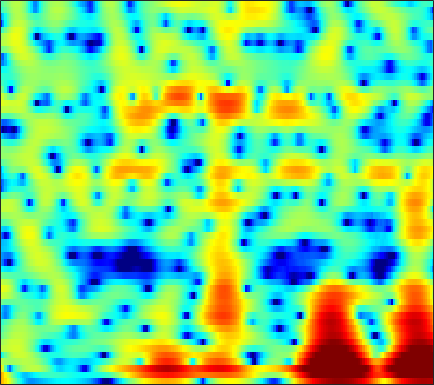

The file beside this chart, header and first rows:
8.5786, 7.6009, 6.2266, 4.7739, 3.6271, 2.0269, 0.34456, -0.96943, -2.7835, -4.6284, -6.42, -7.6425, -8.931, -9.6576, -9.8122, -9.6161, -9.1966, -8.8529, -8.4171, -7.9946, -7.559, -7.2295, -6.7988, -6.3877
8.811, 7.366, 5.397, 3.406, 1.92, -0.02574, -1.901, -3.243, -4.904, -6.32, -7.339, -7.74, -7.706, -7.115, -6.486, -5.628, -4.88, -4.414, -3.913, -3.532, -3.254, -3.101, -2.968, -2.908
6.062, 3.181, -1.633, -8.288, -11.75, -7.394, -3.89, -2.241, -0.7023, 0.4086, 1.195, 1.605, 1.979, 2.22, 2.333, 2.392, 2.325, 2.179, 1.825, 1.281, 0.5232, -0.1886, -1.337, -2.705
2.537, 1.827, 1.243, 1.004, 1.007, 1.177, 1.398, 1.544, 1.732, 1.939, 2.12, 2.197, 2.19, 2.046, 1.856, 1.506, 1.057, 0.6448, -0.02106, -0.8378, -1.832, -2.712, -4.076, -5.641
-5.667, -3.217, -1.036, 0.3903, 1.18, 2.013, 2.606, 2.888, 3.068, 3.088, 2.976, 2.807, 2.46, 1.959, 1.488, 0.7586, -0.05291, -0.6978, -1.558, -2.362, -3.058, -3.483, -3.904, -4.147
2.302, 2.373, 2.593, 2.822, 2.958, 3.126, 3.274, 3.328, 3.264, 3.033, 2.639, 2.242, 1.563, 0.6627, -0.1896, -1.607, -3.435, -5.14, -8.034, -11.93, -16.76, -17.71, -13.79, -10.33
1.206, 1.58, 2.076, 2.52, 2.768, 2.971, 3.066, 3.081, 3.006, 2.797, 2.443, 2.088, 1.496, 0.7616, 0.1086, -0.919, -2.127, -3.127, -4.497, -5.73, -6.557, -6.792, -6.62, -6.096
-1.283, -0.5363, 0.2702, 0.972, 1.438, 1.915, 2.212, 2.345, 2.433, 2.413, 2.264, 2.064, 1.7, 1.265, 0.9129, 0.4204, -0.07941, -0.456, -0.9467, -1.384, -1.737, -1.942, -2.16, -2.356
-2.384, -1.534, -0.6159, 0.0623, 0.5061, 1.046, 1.474, 1.696, 1.858, 1.891, 1.799, 1.643, 1.321, 0.8998, 0.5485, 0.0915, -0.2935, -0.5103, -0.683, -0.7291, -0.6766, -0.6032, -0.4905, -0.4245
-3.569, -2.938, -2.042, -1.252, -0.7402, -0.0784, 0.5533, 0.9337, 1.239, 1.3, 1.142, 0.8765, 0.2746, -0.6847, -1.655, -3.244, -4.902, -5.777, -5.741, -4.403, -2.674, -1.475, -0.133, 0.8972
-7.489, -9.237, -10.51, -9.07, -7.052, -4.604, -2.696, -1.603, -0.5769, -0.0443, 0.04739, -0.1275, -0.685, -1.668, -2.772, -4.832, -7.549, -9.415, -9.307, -6.436, -3.526, -1.736, 0.1678, 1.618
-6.63, -8.669, -9.871, -8.792, -7.334, -5.262, -3.644, -2.762, -1.851, -1.187, -0.8804, -0.8787, -1.069, -1.344, -1.57, -1.901, -2.184, -2.255, -2.04, -1.498, -0.7529, -0.1144, 0.774, 1.639
-0.4436, -0.8571, -1.359, -1.424, -1.372, -1.291, -1.15, -1.084, -1.107, -1.195, -1.281, -1.367, -1.562, -1.806, -1.977, -2.142, -2.246, -2.272, -2.17, -1.844, -1.3, -0.7703, 0.02482, 0.8454
2.987, 2.928, 2.554, 2.069, 1.668, 1.006, 0.2736, -0.2942, -1.175, -2.171, -2.983, -3.356, -3.602, -3.811, -4.044, -4.463, -5.075, -5.74, -6.72, -7.173, -6.194, -4.731, -2.571, -0.67
4.265, 4.178, 3.871, 3.198, 2.541, 1.413, -0.1629, -1.636, -4.16, -7.881, -13.1, -14.88, -11.18, -7.951, -6.567, -5.859, -6.209, -7.118, -9.411, -12.07, -10.17, -6.874, -3.264, -0.6615
2.622, 2.364, 2.039, 1.572, 1.086, 0.243, -0.9039, -1.957, -3.45, -5.131, -6.608, -6.879, -6.183, -5.079, -4.199, -3.242, -2.662, -2.373, -2.023, -1.619, -1.023, -0.4342, 0.4359, 1.258
-0.8391, -1.028, -1.324, -1.51, -1.675, -1.852, -1.972, -2.109, -2.251, -2.216, -2.119, -1.989, -1.629, -1.155, -0.805, -0.3242, 0.1503, 0.4552, 0.8143, 1.142, 1.436, 1.621, 1.822, 1.946
-5.296, -5.594, -6.166, -6.444, -6.362, -5.823, -4.831, -4.038, -3.079, -2.119, -1.203, -0.635, 0.04786, 0.7079, 1.125, 1.581, 1.977, 2.218, 2.441, 2.579, 2.623, 2.579, 2.426, 2.163
-9.681, -11.12, -14.41, -20.33, -20.91, -13.94, -9.428, -6.968, -4.376, -2.48, -1.011, -0.05906, 0.9679, 1.747, 2.237, 2.753, 3.096, 3.263, 3.379, 3.351, 3.186, 2.984, 2.583, 2.031
-9.182, -9.88, -10.6, -11.05, -10.73, -9.185, -6.886, -5.307, -3.37, -1.614, -0.229, 0.6466, 1.647, 2.382, 2.798, 3.215, 3.436, 3.492, 3.444, 3.249, 2.916, 2.587, 2.028, 1.319
-7.513, -7.551, -7.187, -6.608, -5.951, -4.872, -3.715, -2.66, -1.338, -0.1639, 0.9483, 1.635, 2.347, 2.899, 3.159, 3.303, 3.28, 3.145, 2.812, 2.364, 1.826, 1.364, 0.7214, 0.03906
-8.124, -7.932, -7.644, -6.759, -5.761, -4.092, -2.524, -1.378, 0.1322, 1.331, 2.336, 2.951, 3.482, 3.78, 3.841, 3.652, 3.215, 2.72, 1.839, 0.7841, -0.3351, -1.128, -1.952, -2.423
-11.06, -13.06, -17.82, -14.38, -9.746, -5.54, -2.285, -0.4831, 1.315, 2.786, 3.785, 4.301, 4.766, 4.843, 4.697, 4.231, 3.33, 2.377, 0.6512, -1.79, -5.177, -8.444, -12.03, -9.913
-6.682, -7.185, -7.453, -6.532, -5.062, -2.748, -0.7776, 0.5611, 1.989, 3.016, 3.792, 4.148, 4.401, 4.396, 4.182, 3.656, 2.799, 1.908, 0.3767, -1.633, -4.073, -5.962, -7.578, -7.225
-1.874, -1.827, -1.487, -0.98, -0.5743, 0.1027, 0.8553, 1.259, 1.883, 2.259, 2.538, 2.688, 2.671, 2.61, 2.462, 2.115, 1.692, 1.242, 0.5371, -0.2621, -1.123, -1.692, -2.371, -2.875
0.7773, 0.9007, 1.079, 1.29, 1.45, 1.542, 1.653, 1.636, 1.485, 1.321, 0.991, 0.771, 0.4886, 0.276, 0.2392, 0.2608, 0.3346, 0.3769, 0.345, 0.208, -0.06867, -0.3439, -0.8322, -1.425
2.391, 2.632, 2.763, 2.78, 2.763, 2.651, 2.246, 1.959, 1.178, 0.1993, -1.13, -2.376, -3.78, -4.621, -4.34, -2.998, -1.585, -0.6209, 0.3335, 0.8882, 1.109, 1.004, 0.6253, -0.1112
2.159, 2.296, 2.538, 2.669, 2.639, 2.537, 2.176, 1.698, 0.8773, -0.5813, -2.55, -4.854, -9.549, -16.48, -12.02, -5.978, -2.379, -0.618, 1.006, 2.004, 2.488, 2.564, 2.275, 1.54
-2.646, -2.395, -1.746, -1.059, -0.7145, -0.4786, -0.301, -0.5604, -0.7715, -1.408, -1.931, -2.483, -2.939, -2.957, -2.562, -1.532, -0.3535, 0.5598, 1.524, 2.243, 2.639, 2.792, 2.681, 2.325
-13.27, -10.27, -7.65, -5.809, -4.762, -4.053, -3.606, -3.493, -3.596, -3.535, -3.481, -3.171, -2.69, -1.886, -1.254, -0.3589, 0.5107, 1.1, 1.755, 2.227, 2.524, 2.616, 2.623, 2.492
-11.91, -10.65, -8.287, -6.572, -5.904, -5.154, -5.548, -5.83, -7.206, -8.327, -8.553, -7.282, -4.82, -2.673, -1.216, 0.2299, 1.377, 1.952, 2.529, 2.825, 2.915, 2.818, 2.614, 2.315
-8.364, -7.002, -5.264, -3.943, -3.265, -3.013, -3.396, -4.376, -6.583, -10.25, -12.11, -8.313, -4.01, -0.8724, 0.7062, 2.289, 3.245, 3.704, 3.928, 3.811, 3.342, 2.834, 1.86, 0.705
-8.053, -5.367, -3.03, -1.639, -0.7257, -0.2801, 0.1032, -0.02014, -0.04506, -0.1417, 0.09246, 0.6202, 1.434, 2.395, 2.921, 3.507, 3.697, 3.672, 3.265, 2.508, 1.347, 0.2739, -1.61, -4.053
-1.55, -1.265, -0.5922, 0.07358, 0.4758, 0.9731, 1.346, 1.555, 1.827, 2.028, 2.309, 2.462, 2.716, 2.842, 2.887, 2.73, 2.338, 1.815, 0.837, -0.5374, -2.329, -3.952, -6.268, -8.504
0.7749, 0.7413, 0.7589, 0.9434, 1.036, 1.335, 1.521, 1.784, 2.005, 2.303, 2.527, 2.656, 2.764, 2.729, 2.624, 2.255, 1.662, 0.9751, -0.2478, -1.966, -4.318, -6.702, -11.26, -20.07
0.5901, 0.387, 0.1492, -0.002907, 0.03931, 0.09341, 0.3622, 0.5776, 0.9842, 1.414, 1.813, 2.114, 2.384, 2.559, 2.541, 2.389, 1.981, 1.536, 0.6701, -0.4884, -1.917, -3.176, -4.889, -6.28
-1.974, -2.549, -3.128, -3.591, -3.726, -3.765, -3.349, -2.942, -2.05, -1.121, -0.1192, 0.541, 1.32, 1.907, 2.21, 2.452, 2.474, 2.376, 2.079, 1.636, 1.083, 0.6424, 0.08349, -0.3529
-7.219, -8.39, -9.57, -10.44, -11.35, -11.97, -12.05, -10.52, -7.998, -5.292, -3.105, -1.734, -0.2697, 0.8305, 1.49, 2.091, 2.497, 2.65, 2.738, 2.692, 2.54, 2.403, 2.174, 1.951
-16.69, -20.53, -18.96, -16.95, -17.19, -19.43, -22.4, -17.73, -11.3, -7.221, -4.288, -2.596, -0.8993, 0.3877, 1.104, 1.831, 2.331, 2.589, 2.8, 2.889, 2.897, 2.842, 2.725, 2.546
-10.6, -12.05, -11.87, -10.85, -9.863, -8.877, -7.917, -6.669, -5.033, -3.359, -1.762, -0.8378, 0.2349, 1.025, 1.449, 1.893, 2.17, 2.331, 2.454, 2.519, 2.541, 2.505, 2.411, 2.23
-1.594, -1.926, -2.105, -2.028, -1.733, -1.391, -0.8461, -0.3843, 0.1395, 0.7144, 1.139, 1.32, 1.489, 1.43, 1.323, 1.119, 0.8861, 0.7843, 0.7166, 0.7402, 0.8057, 0.8372, 0.8803, 0.8034
2.613, 2.567, 2.466, 2.484, 2.424, 2.551, 2.713, 2.708, 2.802, 2.708, 2.352, 2.006, 1.123, -0.07334, -1.145, -2.789, -4.071, -4.638, -4.652, -4.294, -3.88, -3.494, -2.992, -2.456
4.003, 3.829, 3.539, 3.263, 3.111, 3.096, 3.133, 3.238, 3.316, 3.136, 2.668, 2.022, 0.578, -1.648, -4.139, -9.408, -21.27, -22.07, -13.26, -11.28, -11.58, -12.08, -10.67, -7.414
3.407, 2.628, 1.367, -0.06588, -0.6718, -0.7838, 0.1651, 1.19, 2.201, 2.878, 3.088, 2.805, 2.047, 0.7422, -0.6408, -2.719, -4.623, -5.669, -6.563, -7.666, -9.599, -11.09, -9.759, -5.968
0.1869, -1.152, -3.839, -8.64, -15.92, -15.14, -6.644, -3.525, -0.8438, 0.7754, 1.659, 1.995, 2.071, 1.787, 1.414, 0.7869, 0.1011, -0.3957, -0.9742, -1.427, -1.684, -1.655, -1.275, -0.5471
-2.163, -2.787, -3.832, -4.79, -5.155, -4.99, -4.019, -2.96, -1.666, -0.5912, 0.2119, 0.6663, 1.003, 1.129, 1.131, 1.018, 0.8223, 0.6643, 0.467, 0.3207, 0.2616, 0.2904, 0.4266, 0.6452
-3.266, -3.408, -3.537, -3.485, -3.358, -2.946, -2.338, -1.849, -1.153, -0.4879, 0.08544, 0.4082, 0.7368, 0.9408, 1.012, 1.028, 0.9842, 0.925, 0.8292, 0.7425, 0.6856, 0.6659, 0.6817, 0.7355
-4.902, -4.962, -4.626, -4, -3.408, -2.53, -1.677, -1.101, -0.3693, 0.2377, 0.7078, 0.9655, 1.218, 1.344, 1.362, 1.315, 1.203, 1.088, 0.9163, 0.747, 0.6007, 0.5158, 0.441, 0.4213
-10.12, -10.46, -8.434, -5.843, -4.098, -2.242, -0.8309, 0.01415, 0.9054, 1.532, 1.928, 2.11, 2.204, 2.142, 2.009, 1.737, 1.382, 1.077, 0.6457, 0.232, -0.1258, -0.3304, -0.496, -0.5293
-11.11, -11.81, -8.028, -4.37, -2.366, -0.3446, 1.124, 1.963, 2.708, 3.146, 3.333, 3.334, 3.116, 2.709, 2.312, 1.647, 0.8538, 0.1899, -0.7611, -1.748, -2.679, -3.223, -3.562, -3.422
-0.6439, -0.6514, -0.1318, 0.74, 1.467, 2.412, 3.168, 3.56, 3.871, 3.925, 3.71, 3.353, 2.665, 1.753, 0.9423, -0.2665, -1.597, -2.673, -4.3, -6.333, -9.089, -11.72, -14.33, -11.88
1.963, 2.14, 2.478, 2.934, 3.343, 3.778, 4.081, 4.178, 4.135, 3.8, 3.118, 2.355, 1.033, -0.6718, -2.197, -4.394, -6.382, -7.439, -8.414, -9.419, -10.96, -12.41, -13.54, -11.77
1.181, 1.653, 2.352, 3.076, 3.552, 4.068, 4.405, 4.514, 4.369, 3.872, 2.971, 2.018, 0.2492, -2.272, -4.901, -10.1, -21.06, -22.24, -12.79, -9.332, -7.59, -6.814, -5.99, -5.208
-3.56, -2.347, -0.5714, 1.004, 1.957, 3.019, 3.716, 3.997, 4.029, 3.706, 3.042, 2.306, 0.9744, -0.7294, -2.217, -4.259, -5.838, -6.21, -5.659, -4.568, -3.479, -2.797, -2.053, -1.508
-14.36, -9.423, -5.081, -2.121, -0.4369, 1.131, 2.132, 2.567, 2.835, 2.747, 2.344, 1.854, 1.017, 0.08675, -0.5806, -1.369, -1.872, -2.043, -1.931, -1.553, -1.027, -0.5929, -0.08516, 0.2954
-9.178, -7.147, -4.396, -2.124, -0.8062, 0.5322, 1.443, 1.864, 2.083, 1.926, 1.411, 0.8353, -0.1041, -1.147, -1.875, -2.591, -2.835, -2.688, -2.14, -1.369, -0.563, 0.005858, 0.6561, 1.156
-3.349, -2.596, -1.487, -0.3661, 0.3964, 1.246, 1.836, 2.066, 2.035, 1.619, 0.7853, -0.1511, -1.85, -4.202, -6.464, -9.56, -9.918, -7.895, -5.04, -2.796, -1.132, -0.1856, 0.7968, 1.504
-1.854, -1.402, -0.6225, 0.2585, 0.9315, 1.65, 2.114, 2.262, 2.188, 1.754, 0.9323, 0.01047, -1.736, -4.179, -6.585, -10.03, -10.38, -8.166, -5.171, -2.936, -1.305, -0.3877, 0.5236, 1.154
